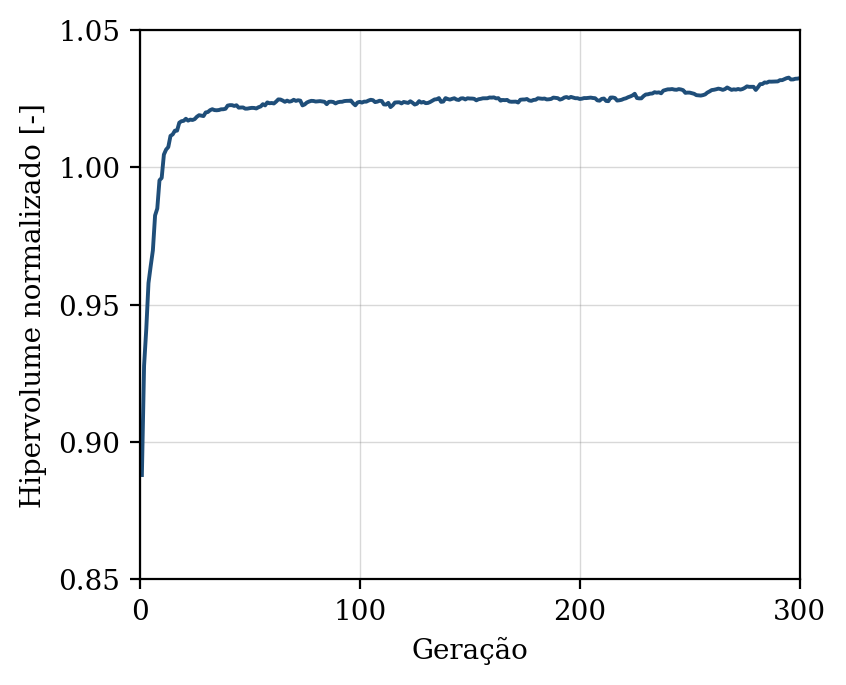

Values plotted in this chart, from the file beside it:
geracao, hipervolume, n_solucoes, n_avaliacoes
1, 0.888, 14, 50
2, 0.9278, 17, 100
3, 0.9412, 24, 150
4, 0.9579, 24, 200
5, 0.964, 35, 250
6, 0.9698, 42, 300
7, 0.9825, 35, 350
8, 0.985, 38, 400
9, 0.9953, 46, 450
10, 0.9961, 50, 500
11, 1.005, 50, 550
12, 1.006, 50, 600
13, 1.007, 50, 650
14, 1.011, 50, 700
15, 1.012, 50, 750
16, 1.013, 50, 800
17, 1.013, 50, 850
18, 1.016, 50, 900
19, 1.017, 50, 950
20, 1.017, 50, 1000
21, 1.018, 50, 1050
22, 1.017, 50, 1100
23, 1.017, 50, 1150
24, 1.017, 50, 1200
25, 1.018, 50, 1250
26, 1.018, 50, 1300
27, 1.019, 50, 1350
28, 1.019, 50, 1400
29, 1.019, 50, 1450
30, 1.02, 50, 1500
31, 1.02, 50, 1550
32, 1.021, 50, 1600
33, 1.021, 50, 1650
34, 1.021, 50, 1700
35, 1.021, 50, 1750
36, 1.021, 50, 1800
37, 1.021, 50, 1850
38, 1.021, 50, 1900
39, 1.021, 50, 1950
40, 1.022, 50, 2000
41, 1.023, 50, 2050
42, 1.023, 50, 2100
43, 1.022, 50, 2150
44, 1.023, 50, 2200
45, 1.022, 50, 2250
46, 1.022, 50, 2300
47, 1.022, 50, 2350
48, 1.021, 50, 2400
49, 1.021, 50, 2450
50, 1.022, 50, 2500
51, 1.022, 50, 2550
52, 1.022, 50, 2600
53, 1.021, 50, 2650
54, 1.022, 50, 2700
55, 1.022, 50, 2750
56, 1.023, 50, 2800
57, 1.023, 50, 2850
58, 1.024, 50, 2900
59, 1.023, 50, 2950
60, 1.023, 50, 3000
... 240 more rows
